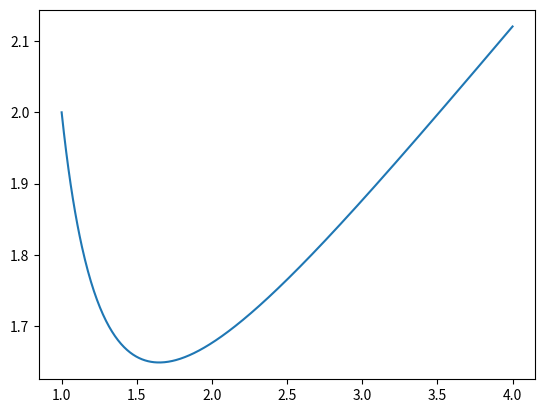

Here is the Python script that generated this plot:
import matplotlib.pyplot as plt


def ringe_kuta(f, x, t, h, n):
    T = [t]
    X = [x]
    for k in range(n):
        f_1 = h * f(t, x)
        f_2 = h * f(t + h / 2, x + f_1 / 2)
        f_3 = h * f(t + h / 2, x + f_2 / 2)
        f_4 = h * f(t + h, x + f_3)

        x = x + (f_1 + 2 * f_2 + 2 * f_3 + f_4) / 6
        t = t + h
        X.append(x)
        T.append(t)
    return T, X


# Ejercicio3

f = lambda t, x: (t ** -2) * (t * x - (x ** 2))
x = 2
t = 1
h = 0.005
n = int(3 / h)
T, X = ringe_kuta(f, x, t, h, n)

plt.plot(T, X)
plt.show()
